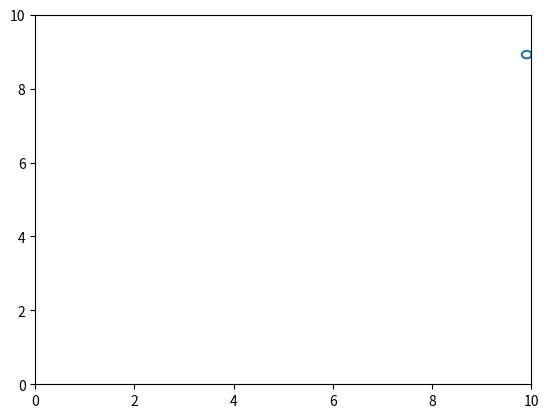

This figure's Python source:
import numpy as np
import matplotlib.pyplot as plt
import math
import random

"""
- PARTIE 3 -

1) On sait qu'au moment de l'impact, la boule va effectuer 
un mouvement symétrique par rapport à la droite horizontale,
donc sur l'axe h. Une transformation de symétrie équivaut à
déterminer le complément d'une même coordonné.

Donc avec Ve(Vx,Vy), on aura Vs(-Vx, Vy). 
Cela permettra d'effectuer un déplacement opposé sur l'axe horizontale.

2)
Pour x=h, sur le bord droite de la boule, la condition est Xc + r >= h.

3) Pour le bord gauche, comme cela s'applique dans le sens inverse sur X, 
la condition sera donc: Xc - r < 0 avec x=0.

4) Sur l'axe vertical avec Y=h, les conditions sont similaires car 
elle s'applique juste maintenant à la coordonée y du vecteur:

Avec Ve(Vx,Vy), on aura Vs(Vx, -Vy)

"""

#delta
dt=0.01

# Coordonnées des points A et B
Xa,Ya=1,1
Xm,Ym=10,random.randint(1,10)

# nombre d'images
nImage=100

# Centre et rayon du cercle
Xc,Yc=1,1
r=0.1

# Définition de téta, défini sur [0,2pi[
teta=np.linspace(0,2*np.pi,100)

#définition du cercle:
# les abscisses
x=Xc+r*np.cos(teta)
# les ordonnées:
y=Yc+r*np.sin(teta)


# Définition du plan sur x et y sur [0,10]
plt.xlim(0, 10)
plt.ylim(0, 10)

# boucle pour l'animation (avant impact)
for i in range(nImage):

    # Initialisation
    if i == 0:
        line, = plt.plot(x,y)

    # Déplacement
    else:
        x=x+((Xm-Xa)/nImage)
        y=y+((Ym-Ya)/nImage)
        line.set_data(x,y)
    plt.pause(dt)

Xm=-1*(Xm)

# boucle pour l'animation opposé (apres impact)
for i in range(nImage):

    # Initialisation
    if i == 0:
        line, = plt.plot(x,y)
        plt.axis([0,10,0,10])

    # Déplacement
    else:
        x=x+((Xm-Xa)/nImage)
        y=y+((Ym-Ya)/nImage)
        line.set_data(x,y)
    plt.pause(dt)
